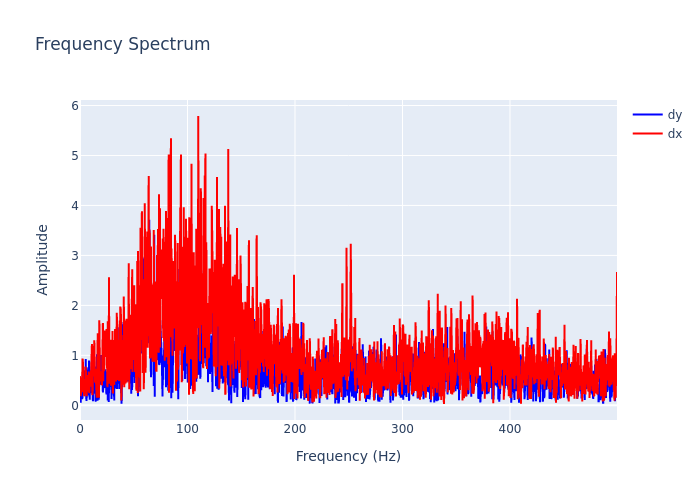

The table this chart was drawn from, first rows:
, frequency, dx, dy
0, 0.0, 0.5833, 0.1457
1, 0.2999, 0.5126, 0.4207
2, 0.5997, 0.1852, 0.05269
3, 0.8996, 0.2314, 0.3288
4, 1.199, 0.2847, 0.377
5, 1.499, 0.5024, 0.3408
6, 1.799, 0.5409, 0.1247
7, 2.099, 0.5143, 0.1862
8, 2.399, 0.935, 0.1391
9, 2.699, 0.8646, 0.6476
10, 2.999, 0.2796, 0.3489
11, 3.298, 0.2688, 0.3565
12, 3.598, 0.4031, 0.5453
13, 3.898, 0.1815, 0.4469
14, 4.198, 0.2927, 0.6952
15, 4.498, 0.2547, 0.353
16, 4.798, 0.5586, 0.381
17, 5.097, 0.7752, 0.6233
18, 5.397, 0.7123, 0.9254
19, 5.697, 0.5973, 0.2483
20, 5.997, 0.5846, 0.08788
21, 6.297, 0.1813, 0.2001
22, 6.597, 0.5999, 0.5231
23, 6.897, 0.5351, 0.7147
24, 7.196, 0.438, 0.2407
25, 7.496, 0.6047, 0.1958
26, 7.796, 0.2721, 0.7627
27, 8.096, 0.6767, 0.5187
28, 8.396, 0.6307, 0.8956
29, 8.696, 0.2435, 0.6935
30, 8.996, 0.6537, 0.1118
31, 9.295, 0.6428, 0.5983
32, 9.595, 0.6144, 0.2499
33, 9.895, 0.371, 0.2874
34, 10.19, 0.5239, 0.4138
35, 10.49, 0.774, 0.2411
36, 10.79, 1.032, 0.6876
37, 11.09, 1.227, 0.9297
38, 11.39, 0.2217, 0.5214
39, 11.69, 0.2066, 0.768
40, 11.99, 0.5969, 0.08177
41, 12.29, 1.11, 0.5875
42, 12.59, 0.7961, 0.4946
43, 12.89, 0.613, 0.6423
44, 13.19, 1.302, 0.5005
45, 13.49, 1.218, 0.55
46, 13.79, 0.5969, 0.2361
47, 14.09, 0.452, 0.778
48, 14.39, 0.7325, 0.1149
49, 14.69, 0.2942, 0.07513
50, 14.99, 0.7008, 0.4187
51, 15.29, 0.2777, 0.4712
52, 15.59, 0.1516, 0.4982
53, 15.89, 0.587, 1.023
54, 16.19, 0.7798, 0.09321
55, 16.49, 1.444, 0.8213
56, 16.79, 0.637, 0.5446
57, 17.09, 0.2717, 0.9086
58, 17.39, 0.1539, 0.1146
59, 17.69, 0.1767, 0.1708
... 1,607 more rows
